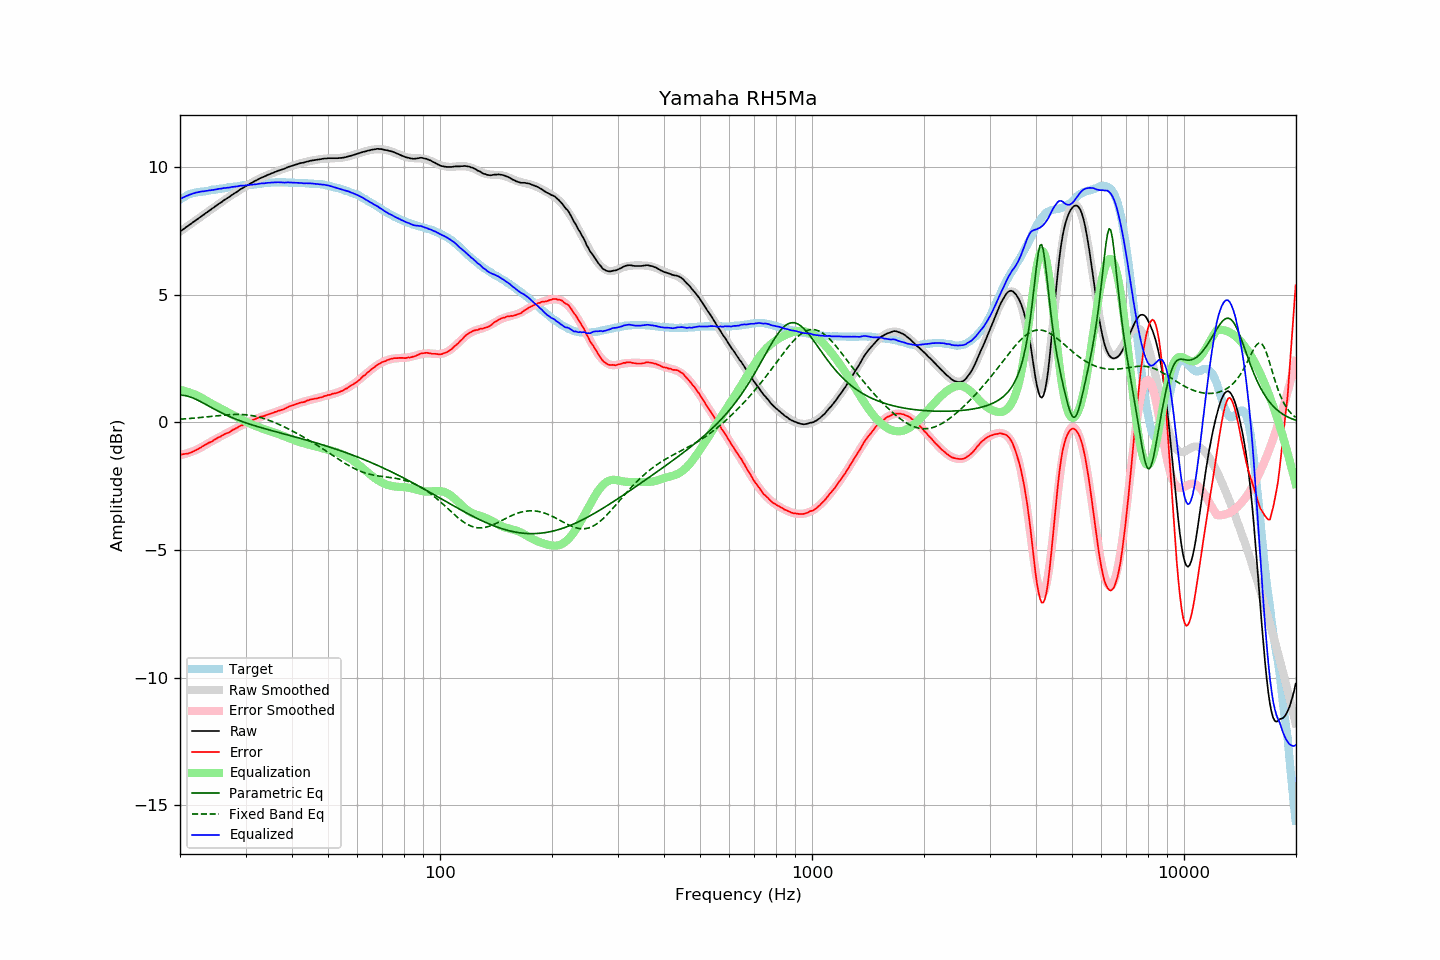

Values plotted in this chart, from the file beside it:
frequency, raw, error, smoothed, error_smoothed, equalization, parametric_eq, fixed_band_eq, equalized_raw, equalized_smoothed, target
20.00, 7.48, -1.25, 7.48, -1.28, 1.28, 1.07, 0.13, 8.75, 8.75, 8.73
20.20, 7.52, -1.25, 7.52, -1.26, 1.26, 1.07, 0.13, 8.78, 8.78, 8.77
20.40, 7.57, -1.24, 7.57, -1.25, 1.25, 1.06, 0.14, 8.82, 8.81, 8.81
20.61, 7.61, -1.23, 7.61, -1.23, 1.23, 1.05, 0.14, 8.84, 8.84, 8.84
20.81, 7.66, -1.22, 7.66, -1.21, 1.21, 1.04, 0.15, 8.87, 8.87, 8.88
21.02, 7.70, -1.22, 7.70, -1.19, 1.19, 1.02, 0.15, 8.89, 8.90, 8.92
21.23, 7.75, -1.19, 7.75, -1.17, 1.17, 1.01, 0.16, 8.92, 8.92, 8.94
21.44, 7.79, -1.17, 7.79, -1.15, 1.15, 0.98, 0.16, 8.94, 8.94, 8.96
21.66, 7.84, -1.14, 7.84, -1.13, 1.13, 0.96, 0.17, 8.97, 8.96, 8.98
21.87, 7.88, -1.11, 7.88, -1.10, 1.10, 0.93, 0.17, 8.98, 8.98, 8.99
22.09, 7.93, -1.08, 7.93, -1.08, 1.08, 0.90, 0.18, 9.01, 9.00, 9.01
22.31, 7.97, -1.05, 7.97, -1.05, 1.05, 0.87, 0.18, 9.02, 9.02, 9.02
22.54, 8.02, -1.01, 8.02, -1.01, 1.01, 0.84, 0.19, 9.03, 9.03, 9.03
22.76, 8.06, -0.98, 8.06, -0.98, 0.98, 0.81, 0.20, 9.04, 9.04, 9.04
22.99, 8.11, -0.93, 8.11, -0.94, 0.94, 0.78, 0.20, 9.05, 9.05, 9.04
23.22, 8.15, -0.90, 8.15, -0.91, 0.91, 0.74, 0.21, 9.06, 9.06, 9.05
23.45, 8.20, -0.86, 8.20, -0.87, 0.87, 0.71, 0.22, 9.07, 9.07, 9.06
23.69, 8.24, -0.83, 8.24, -0.83, 0.83, 0.67, 0.22, 9.07, 9.08, 9.07
23.92, 8.29, -0.79, 8.29, -0.80, 0.80, 0.64, 0.23, 9.09, 9.09, 9.08
24.16, 8.33, -0.77, 8.33, -0.76, 0.76, 0.60, 0.24, 9.09, 9.09, 9.10
24.40, 8.38, -0.74, 8.38, -0.73, 0.73, 0.57, 0.24, 9.10, 9.10, 9.12
24.65, 8.42, -0.69, 8.42, -0.69, 0.69, 0.54, 0.25, 9.11, 9.11, 9.11
24.89, 8.47, -0.65, 8.47, -0.66, 0.66, 0.50, 0.26, 9.13, 9.12, 9.12
25.14, 8.51, -0.62, 8.51, -0.62, 0.62, 0.47, 0.26, 9.13, 9.13, 9.13
25.39, 8.56, -0.58, 8.55, -0.59, 0.59, 0.44, 0.27, 9.15, 9.14, 9.14
25.65, 8.60, -0.56, 8.60, -0.56, 0.56, 0.40, 0.28, 9.16, 9.15, 9.16
25.91, 8.64, -0.52, 8.64, -0.52, 0.52, 0.37, 0.28, 9.16, 9.16, 9.16
26.16, 8.69, -0.48, 8.68, -0.49, 0.49, 0.34, 0.29, 9.18, 9.17, 9.17
26.43, 8.73, -0.45, 8.73, -0.46, 0.46, 0.31, 0.29, 9.18, 9.18, 9.18
26.69, 8.77, -0.42, 8.77, -0.42, 0.42, 0.28, 0.30, 9.19, 9.19, 9.19
26.96, 8.81, -0.40, 8.81, -0.39, 0.39, 0.25, 0.30, 9.20, 9.20, 9.21
27.23, 8.85, -0.37, 8.85, -0.36, 0.36, 0.23, 0.31, 9.20, 9.21, 9.22
27.50, 8.90, -0.32, 8.90, -0.32, 0.32, 0.20, 0.31, 9.22, 9.22, 9.22
27.77, 8.94, -0.28, 8.94, -0.29, 0.29, 0.17, 0.31, 9.23, 9.23, 9.22
28.05, 8.98, -0.26, 8.98, -0.26, 0.26, 0.15, 0.31, 9.24, 9.24, 9.24
28.33, 9.02, -0.22, 9.02, -0.22, 0.22, 0.12, 0.31, 9.24, 9.24, 9.24
28.62, 9.06, -0.19, 9.06, -0.19, 0.19, 0.10, 0.32, 9.25, 9.25, 9.25
28.90, 9.11, -0.15, 9.10, -0.16, 0.16, 0.07, 0.31, 9.27, 9.26, 9.26
29.19, 9.15, -0.11, 9.14, -0.13, 0.13, 0.05, 0.31, 9.27, 9.27, 9.26
29.48, 9.18, -0.11, 9.18, -0.09, 0.09, 0.03, 0.31, 9.27, 9.27, 9.29
29.78, 9.22, -0.06, 9.22, -0.06, 0.06, 0.01, 0.31, 9.28, 9.28, 9.28
30.08, 9.26, -0.03, 9.26, -0.03, 0.03, -0.02, 0.30, 9.29, 9.29, 9.29
30.38, 9.30, 0.01, 9.30, 0.00, -0.00, -0.04, 0.29, 9.30, 9.29, 9.29
30.68, 9.33, 0.02, 9.33, 0.03, -0.03, -0.06, 0.29, 9.30, 9.30, 9.31
30.99, 9.37, 0.06, 9.37, 0.06, -0.06, -0.08, 0.28, 9.31, 9.31, 9.31
31.30, 9.40, 0.09, 9.40, 0.09, -0.09, -0.10, 0.27, 9.31, 9.32, 9.31
31.61, 9.44, 0.12, 9.44, 0.11, -0.11, -0.12, 0.26, 9.33, 9.32, 9.32
31.93, 9.47, 0.14, 9.47, 0.14, -0.14, -0.14, 0.24, 9.33, 9.33, 9.33
32.24, 9.50, 0.17, 9.50, 0.16, -0.16, -0.16, 0.23, 9.34, 9.34, 9.33
32.57, 9.54, 0.19, 9.53, 0.19, -0.19, -0.18, 0.21, 9.35, 9.35, 9.35
32.89, 9.57, 0.22, 9.56, 0.21, -0.21, -0.19, 0.20, 9.36, 9.35, 9.35
33.22, 9.60, 0.24, 9.59, 0.23, -0.23, -0.21, 0.18, 9.37, 9.36, 9.36
33.55, 9.62, 0.25, 9.62, 0.26, -0.26, -0.23, 0.16, 9.36, 9.37, 9.37
33.89, 9.65, 0.27, 9.65, 0.28, -0.28, -0.25, 0.14, 9.37, 9.37, 9.38
34.23, 9.68, 0.30, 9.68, 0.30, -0.30, -0.27, 0.12, 9.38, 9.38, 9.38
34.57, 9.71, 0.32, 9.71, 0.32, -0.32, -0.28, 0.09, 9.39, 9.39, 9.39
34.92, 9.73, 0.34, 9.73, 0.34, -0.34, -0.30, 0.07, 9.39, 9.39, 9.39
35.27, 9.76, 0.36, 9.76, 0.36, -0.36, -0.32, 0.05, 9.40, 9.40, 9.40
35.62, 9.78, 0.38, 9.78, 0.38, -0.38, -0.34, 0.02, 9.40, 9.40, 9.40
35.97, 9.81, 0.41, 9.81, 0.40, -0.40, -0.35, -0.00, 9.41, 9.40, 9.40
... 635 more rows
